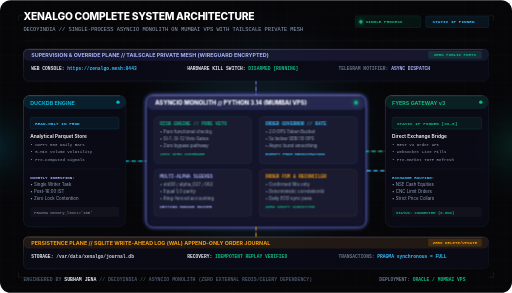
t = 0.00 s
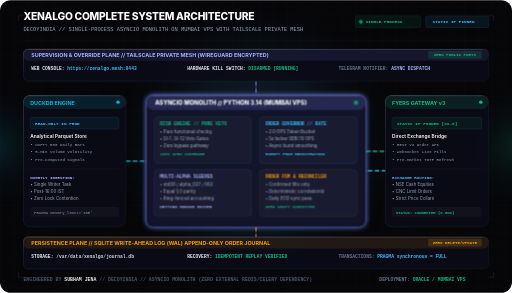
t = 0.38 s
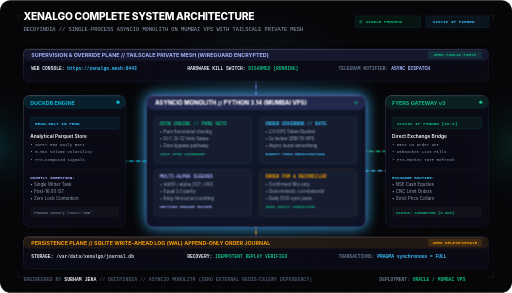
t = 1.13 s
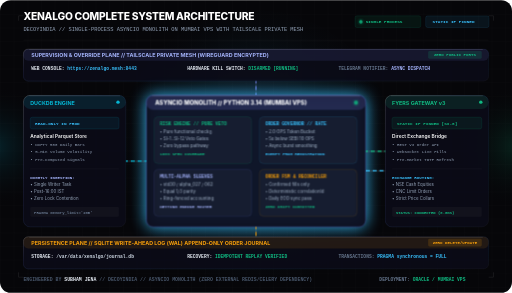
t = 1.50 s
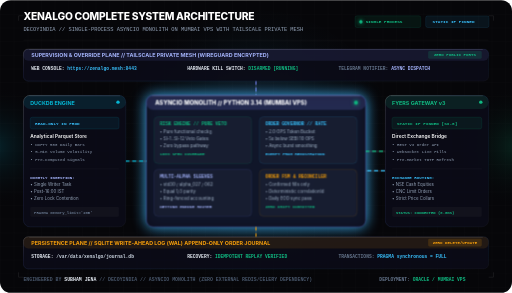
t = 1.88 s
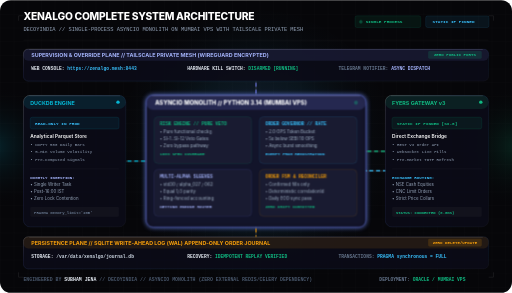
t = 2.63 s

The animated SVG that drew these frames (rendered in a browser with its animation timeline set to each time). Animation: 5 CSS @keyframes rules; one cycle of 3.00 s, repeats indefinitely.

<svg xmlns="http://www.w3.org/2000/svg" viewBox="0 0 1050 600" width="100%" height="auto">
  <defs>
    <!-- Background Aurora &amp; Atmospheric Spotlights -->
    <radialGradient id="archSpotCenter" cx="50%" cy="50%" r="55%">
      <stop offset="0%" stop-color="#7C86FF" stop-opacity="0.18" />
      <stop offset="50%" stop-color="#38BDF8" stop-opacity="0.08" />
      <stop offset="100%" stop-color="#060609" stop-opacity="0" />
    </radialGradient>
    <radialGradient id="archSpotFyers" cx="90%" cy="50%" r="45%">
      <stop offset="0%" stop-color="#10B981" stop-opacity="0.16" />
      <stop offset="70%" stop-color="#060609" stop-opacity="0" />
    </radialGradient>
    <radialGradient id="archSpotDuck" cx="10%" cy="50%" r="45%">
      <stop offset="0%" stop-color="#06B6D4" stop-opacity="0.16" />
      <stop offset="70%" stop-color="#060609" stop-opacity="0" />
    </radialGradient>

    <!-- Liquid Glass Gradients -->
    <linearGradient id="archCardGlass" x1="0%" y1="0%" x2="100%" y2="100%">
      <stop offset="0%" stop-color="#FFFFFF" stop-opacity="0.08" />
      <stop offset="40%" stop-color="#FFFFFF" stop-opacity="0.02" />
      <stop offset="100%" stop-color="#7C86FF" stop-opacity="0.04" />
    </linearGradient>
    <linearGradient id="archCardBorder" x1="0%" y1="0%" x2="100%" y2="100%">
      <stop offset="0%" stop-color="#FFFFFF" stop-opacity="0.35" />
      <stop offset="40%" stop-color="#7C86FF" stop-opacity="0.22" />
      <stop offset="80%" stop-color="#38BDF8" stop-opacity="0.12" />
      <stop offset="100%" stop-color="#FFFFFF" stop-opacity="0.05" />
    </linearGradient>

    <!-- Bus Conduits -->
    <linearGradient id="busCyanIndigo" x1="0%" y1="0%" x2="100%" y2="0%">
      <stop offset="0%" stop-color="#06B6D4" />
      <stop offset="50%" stop-color="#7C86FF" />
      <stop offset="100%" stop-color="#38BDF8" />
    </linearGradient>
    <linearGradient id="busGreenCyan" x1="0%" y1="0%" x2="100%" y2="0%">
      <stop offset="0%" stop-color="#38BDF8" />
      <stop offset="50%" stop-color="#10B981" />
      <stop offset="100%" stop-color="#059669" />
    </linearGradient>

    <!-- Micro Grid -->
    <pattern id="archGrid" width="28" height="28" patternUnits="userSpaceOnUse">
      <path d="M 28 0 L 0 0 0 28" fill="none" stroke="rgba(255,255,255,0.03)" stroke-width="0.75" />
    </pattern>

    <!-- Glow Filter -->
    <filter id="busGlow" x="-20%" y="-20%" width="140%" height="140%">
      <feGaussianBlur stdDeviation="4" result="blur" />
      <feMerge>
        <feMergeNode in="blur" />
        <feMergeNode in="SourceGraphic" />
      </feMerge>
    </filter>
  </defs>

  <style>
    /* GSAP Precision Bezier Motion Keyframes */
    @keyframes busFlowHorizontal {
      0% { stroke-dashoffset: 100; }
      100% { stroke-dashoffset: 0; }
    }
    @keyframes busFlowReverse {
      0% { stroke-dashoffset: -100; }
      100% { stroke-dashoffset: 0; }
    }
    @keyframes coreMonolithPulse {
      0%, 100% { filter: drop-shadow(0 0 4px #7C86FF); }
      50% { filter: drop-shadow(0 0 16px #38BDF8); }
    }
    @keyframes beaconBlinkFast {
      0%, 100% { opacity: 1; filter: drop-shadow(0 0 4px #10B981); }
      50% { opacity: 0.35; filter: none; }
    }
    @keyframes packetHop {
      0% { transform: scale(1); opacity: 0.4; }
      50% { transform: scale(1.3); opacity: 1; }
      100% { transform: scale(1); opacity: 0.4; }
    }

    .bus-stream {
      stroke-dasharray: 8 6;
      animation: busFlowHorizontal 2.2s linear infinite;
    }
    .bus-stream-rev {
      stroke-dasharray: 8 6;
      animation: busFlowReverse 2.2s linear infinite;
    }
    .core-glow { animation: coreMonolithPulse 3s ease-in-out infinite; }
    .status-dot { animation: beaconBlinkFast 1.8s ease-in-out infinite; }
    .packet-node { animation: packetHop 2s ease-in-out infinite; }

    @media (prefers-reduced-motion: reduce) {
      .bus-stream, .bus-stream-rev, .core-glow, .status-dot, .packet-node {
        animation: none !important;
      }
    }
  </style>

  <!-- Obsidian Canvas Floor -->
  <rect width="1050" height="600" fill="#060609" rx="22" />
  <rect width="1050" height="600" fill="url(#archGrid)" rx="22" />

  <!-- Aurora Mesh Spotlights -->
  <circle cx="525" cy="300" r="280" fill="url(#archSpotCenter)" />
  <circle cx="150" cy="300" r="200" fill="url(#archSpotDuck)" />
  <circle cx="900" cy="300" r="200" fill="url(#archSpotFyers)" />

  <!-- HEADER TITLE &amp; METADATA -->
  <g transform="translate(48, 40)">
    <text font-family="'Inter', -apple-system, sans-serif" font-size="21" font-weight="800" fill="#FFFFFF" letter-spacing="-0.5px">
      XENALGO COMPLETE SYSTEM ARCHITECTURE
    </text>
    <text y="24" font-family="'JetBrains Mono', monospace" font-size="11" font-weight="500" fill="#94A3B8">
      DECOYINDIA // SINGLE-PROCESS ASYNCIO MONOLITH ON MUMBAI VPS WITH TAILSCALE PRIVATE MESH
    </text>

    <!-- Top Right Status Badges -->
    <g transform="translate(680, -8)">
      <rect x="0" y="0" width="135" height="24" rx="4" fill="rgba(16,185,129,0.08)" stroke="rgba(16,185,129,0.25)" stroke-width="0.75" />
      <circle class="status-dot" cx="12" cy="12" r="3.5" fill="#10B981" />
      <text x="22" y="15" font-family="'JetBrains Mono', monospace" font-size="9" font-weight="700" fill="#10B981">SINGLE PROCESS</text>

      <rect x="145" y="0" width="130" height="24" rx="4" fill="rgba(56,189,248,0.08)" stroke="rgba(56,189,248,0.25)" stroke-width="0.75" />
      <text x="14" y="15" transform="translate(145,0)" font-family="'JetBrains Mono', monospace" font-size="9" font-weight="700" fill="#38BDF8">STATIC IP PINNED</text>
    </g>
  </g>

  <!-- Hairline Divider -->
  <line x1="48" y1="82" x2="1002" y2="82" stroke="rgba(255,255,255,0.08)" stroke-width="0.75" />

  <!-- TOP LAYER: TAILSCALE OPERATOR SUPERVISION &amp; CONSOLE (Y: 100) -->
  <g transform="translate(48, 100)">
    <rect width="954" height="66" rx="10" fill="#0C0C18" fill-opacity="0.9" stroke="url(#archCardBorder)" stroke-width="1" />
    <rect width="954" height="24" rx="10" fill="rgba(124,134,255,0.1)" />
    <!-- 0.5px Specular Edge -->
    <path d="M 12 1 L 942 1" stroke="#FFFFFF" stroke-opacity="0.3" stroke-width="0.75" />

    <text x="16" y="16" font-family="'Inter', sans-serif" font-size="11" font-weight="700" fill="#A5B4FC">
      SUPERVISION &amp; OVERRIDE PLANE // TAILSCALE PRIVATE MESH (WIREGUARD ENCRYPTED)
    </text>
    <rect x="830" y="4" width="110" height="16" rx="3" fill="rgba(16,185,129,0.15)" />
    <text x="885" y="15" text-anchor="middle" font-family="'JetBrains Mono', monospace" font-size="8.5" font-weight="700" fill="#10B981">ZERO PUBLIC PORTS</text>

    <!-- Console Specs -->
    <g transform="translate(16, 44)">
      <text font-family="'JetBrains Mono', monospace" font-size="9.5" font-weight="600" fill="#E2E8F0">
        WEB CONSOLE: <tspan fill="#38BDF8">https://zenalgo.mesh:8443</tspan>
      </text>
      <text x="320" y="0" font-family="'JetBrains Mono', monospace" font-size="9.5" font-weight="600" fill="#E2E8F0">
        HARDWARE KILL SWITCH: <tspan fill="#10B981">DISARMED [RUNNING]</tspan>
      </text>
      <text x="630" y="0" font-family="'JetBrains Mono', monospace" font-size="9.5" font-weight="600" fill="#64748B">
        TELEGRAM NOTIFIER: <tspan fill="#A5B4FC">ASYNC DISPATCH</tspan>
      </text>
    </g>
  </g>

  <!-- CONNECTING VERTICAL CONDUIT FROM CONSOLE TO MONOLITH -->
  <line x1="525" y1="166" x2="525" y2="195" stroke="rgba(255,255,255,0.15)" stroke-width="2" />
  <line class="bus-stream" x1="525" y1="166" x2="525" y2="195" stroke="#7C86FF" stroke-width="2" />

  <!-- MIDDLE CORE: THREE-COLUMN ARCHITECTURE -->

  <!-- LEFT: DUCKDB ANALYTICAL ENGINE (READ-ONLY IN PROD) -->
  <g transform="translate(48, 195)">
    <rect width="210" height="270" rx="14" fill="#0C0C18" fill-opacity="0.9" stroke="url(#archCardBorder)" stroke-width="1" />
    <rect width="210" height="28" rx="14" fill="rgba(6,182,212,0.12)" />
    <path d="M 12 1 L 198 1" stroke="#FFFFFF" stroke-opacity="0.3" stroke-width="0.75" />

    <text x="14" y="19" font-family="'Inter', sans-serif" font-size="11" font-weight="700" fill="#06B6D4">DUCKDB ENGINE</text>
    <circle cx="194" cy="14" r="3.5" fill="#06B6D4" />

    <g transform="translate(14, 45)">
      <rect width="182" height="24" rx="4" fill="rgba(6,182,212,0.08)" stroke="rgba(6,182,212,0.3)" stroke-width="0.75" />
      <text x="10" y="16" font-family="'JetBrains Mono', monospace" font-size="9" font-weight="700" fill="#38BDF8">READ-ONLY IN PROD</text>

      <text y="42" font-family="'Inter', sans-serif" font-size="10" font-weight="600" fill="#FFFFFF">Analytical Parquet Store</text>
      <text y="58" font-family="'JetBrains Mono', monospace" font-size="8.5" font-weight="500" fill="#94A3B8">• NIFTY 500 Daily Bars</text>
      <text y="74" font-family="'JetBrains Mono', monospace" font-size="8.5" font-weight="500" fill="#94A3B8">• 5-Min Volume Volatility</text>
      <text y="90" font-family="'JetBrains Mono', monospace" font-size="8.5" font-weight="500" fill="#94A3B8">• Pre-Computed Signals</text>

      <line x1="0" y1="106" x2="182" y2="106" stroke="rgba(255,255,255,0.08)" stroke-width="0.75" />

      <text y="126" font-family="'JetBrains Mono', monospace" font-size="8.5" font-weight="700" fill="#A5B4FC">NIGHTLY INGESTION:</text>
      <text y="142" font-family="'Inter', sans-serif" font-size="9" font-weight="400" fill="#94A3B8">• Single Writer Task</text>
      <text y="156" font-family="'Inter', sans-serif" font-size="9" font-weight="400" fill="#94A3B8">• Post-16:00 IST</text>
      <text y="170" font-family="'Inter', sans-serif" font-size="9" font-weight="400" fill="#94A3B8">• Zero Lock Contention</text>

      <rect y="184" width="182" height="20" rx="3" fill="rgba(255,255,255,0.03)" />
      <text x="8" y="198" font-family="'JetBrains Mono', monospace" font-size="8" font-weight="600" fill="#64748B">PRAGMA memory_limit='2GB'</text>
    </g>
  </g>

  <!-- CENTER: ASYNCIO MONOLITH CORE (SINGLE-PROCESS PYTHON 3.14) -->
  <g class="core-glow" transform="translate(300, 195)">
    <rect width="450" height="270" rx="14" fill="#0E0E1F" fill-opacity="0.95" stroke="rgba(124,134,255,0.4)" stroke-width="1.5" />
    <rect width="450" height="30" rx="14" fill="rgba(124,134,255,0.18)" />
    <path d="M 12 1 L 438 1" stroke="#FFFFFF" stroke-opacity="0.45" stroke-width="0.75" />

    <text x="18" y="20" font-family="'Inter', sans-serif" font-size="12" font-weight="800" fill="#FFFFFF">
      ASYNCIO MONOLITH // PYTHON 3.14 (MUMBAI VPS)
    </text>
    <circle class="status-dot" cx="430" cy="15" r="4" fill="#10B981" />

    <!-- Monolith Internal Modules Bento Layout -->
    <g transform="translate(16, 44)">
      <!-- Module 1: Risk Engine (Pure Veto Layer) -->
      <g transform="translate(0, 0)">
        <rect width="200" height="96" rx="8" fill="rgba(255,255,255,0.03)" stroke="rgba(16,185,129,0.3)" stroke-width="0.75" />
        <text x="12" y="18" font-family="'JetBrains Mono', monospace" font-size="9.5" font-weight="700" fill="#10B981">
          RISK ENGINE // PURE VETO
        </text>
        <text x="12" y="34" font-family="'Inter', sans-serif" font-size="9" font-weight="500" fill="#94A3B8">• Pure functional check()</text>
        <text x="12" y="48" font-family="'Inter', sans-serif" font-size="9" font-weight="500" fill="#94A3B8">• SI-1..SI-12 Veto Gates</text>
        <text x="12" y="62" font-family="'Inter', sans-serif" font-size="9" font-weight="500" fill="#94A3B8">• Zero bypass pathway</text>
        <text x="12" y="80" font-family="'JetBrains Mono', monospace" font-size="8.5" font-weight="700" fill="#10B981">100% SPEC COVERAGE</text>
      </g>

      <!-- Module 2: Order Governor (Token Bucket) -->
      <g transform="translate(216, 0)">
        <rect width="200" height="96" rx="8" fill="rgba(255,255,255,0.03)" stroke="rgba(56,189,248,0.3)" stroke-width="0.75" />
        <text x="12" y="18" font-family="'JetBrains Mono', monospace" font-size="9.5" font-weight="700" fill="#38BDF8">
          ORDER GOVERNOR // RATE
        </text>
        <text x="12" y="34" font-family="'Inter', sans-serif" font-size="9" font-weight="500" fill="#94A3B8">• 2.0 OPS Token Bucket</text>
        <text x="12" y="48" font-family="'Inter', sans-serif" font-size="9" font-weight="500" fill="#94A3B8">• 5x below SEBI 10 OPS</text>
        <text x="12" y="62" font-family="'Inter', sans-serif" font-size="9" font-weight="500" fill="#94A3B8">• Async burst smoothing</text>
        <text x="12" y="80" font-family="'JetBrains Mono', monospace" font-size="8.5" font-weight="700" fill="#38BDF8">EXEMPT FROM REGISTRATION</text>
      </g>

      <!-- Module 3: Multi-Alpha Sleeve Manager -->
      <g transform="translate(0, 108)">
        <rect width="200" height="96" rx="8" fill="rgba(255,255,255,0.03)" stroke="rgba(124,134,255,0.3)" stroke-width="0.75" />
        <text x="12" y="18" font-family="'JetBrains Mono', monospace" font-size="9.5" font-weight="700" fill="#A5B4FC">
          MULTI-ALPHA SLEEVES
        </text>
        <text x="12" y="34" font-family="'Inter', sans-serif" font-size="9" font-weight="500" fill="#94A3B8">• std30 / alpha_027 / 062</text>
        <text x="12" y="48" font-family="'Inter', sans-serif" font-size="9" font-weight="500" fill="#94A3B8">• Equal 1/3 parity</text>
        <text x="12" y="62" font-family="'Inter', sans-serif" font-size="9" font-weight="500" fill="#94A3B8">• Ring-fenced accounting</text>
        <text x="12" y="80" font-family="'JetBrains Mono', monospace" font-size="8.5" font-weight="700" fill="#A5B4FC">NETTING ENGINE ROUTER</text>
      </g>

      <!-- Module 4: Order FSM &amp; Reconciler -->
      <g transform="translate(216, 108)">
        <rect width="200" height="96" rx="8" fill="rgba(255,255,255,0.03)" stroke="rgba(245,158,11,0.3)" stroke-width="0.75" />
        <text x="12" y="18" font-family="'JetBrains Mono', monospace" font-size="9.5" font-weight="700" fill="#F59E0B">
          ORDER FSM &amp; RECONCILER
        </text>
        <text x="12" y="34" font-family="'Inter', sans-serif" font-size="9" font-weight="500" fill="#94A3B8">• Confirmed fills only</text>
        <text x="12" y="48" font-family="'Inter', sans-serif" font-size="9" font-weight="500" fill="#94A3B8">• Deterministic correlationId</text>
        <text x="12" y="62" font-family="'Inter', sans-serif" font-size="9" font-weight="500" fill="#94A3B8">• Daily EOD sync pass</text>
        <text x="12" y="80" font-family="'JetBrains Mono', monospace" font-size="8.5" font-weight="700" fill="#10B981">ZERO DRIFT COMMITTED</text>
      </g>
    </g>
  </g>

  <!-- RIGHT: FYERS BROKER GATEWAY (API v3 &amp; WEBSOCKET) -->
  <g transform="translate(790, 195)">
    <rect width="212" height="270" rx="14" fill="#0C0C18" fill-opacity="0.9" stroke="url(#archCardBorder)" stroke-width="1" />
    <rect width="212" height="28" rx="14" fill="rgba(16,185,129,0.12)" />
    <path d="M 12 1 L 200 1" stroke="#FFFFFF" stroke-opacity="0.3" stroke-width="0.75" />

    <text x="14" y="19" font-family="'Inter', sans-serif" font-size="11" font-weight="700" fill="#10B981">FYERS GATEWAY v3</text>
    <circle cx="196" cy="14" r="3.5" fill="#10B981" />

    <g transform="translate(14, 45)">
      <rect width="184" height="24" rx="4" fill="rgba(16,185,129,0.08)" stroke="rgba(16,185,129,0.3)" stroke-width="0.75" />
      <text x="10" y="16" font-family="'JetBrains Mono', monospace" font-size="9" font-weight="700" fill="#10B981">STATIC IP PINNED [SI-6]</text>

      <text y="42" font-family="'Inter', sans-serif" font-size="10" font-weight="600" fill="#FFFFFF">Direct Exchange Bridge</text>
      <text y="58" font-family="'JetBrains Mono', monospace" font-size="8.5" font-weight="500" fill="#94A3B8">• REST v3 Order API</text>
      <text y="74" font-family="'JetBrains Mono', monospace" font-size="8.5" font-weight="500" fill="#94A3B8">• WebSocket Live Fills</text>
      <text y="90" font-family="'JetBrains Mono', monospace" font-size="8.5" font-weight="500" fill="#94A3B8">• Pre-Market TOTP Refresh</text>

      <line x1="0" y1="106" x2="184" y2="106" stroke="rgba(255,255,255,0.08)" stroke-width="0.75" />

      <text y="126" font-family="'JetBrains Mono', monospace" font-size="8.5" font-weight="700" fill="#38BDF8">EXCHANGE ROUTING:</text>
      <text y="142" font-family="'Inter', sans-serif" font-size="9" font-weight="400" fill="#94A3B8">• NSE Cash Equities</text>
      <text y="156" font-family="'Inter', sans-serif" font-size="9" font-weight="400" fill="#94A3B8">• CNC Limit Orders</text>
      <text y="170" font-family="'Inter', sans-serif" font-size="9" font-weight="400" fill="#94A3B8">• Strict Price Collars</text>

      <rect y="184" width="184" height="20" rx="3" fill="rgba(255,255,255,0.03)" />
      <text x="8" y="198" font-family="'JetBrains Mono', monospace" font-size="8" font-weight="600" fill="#10B981">STATUS: CONNECTED (0.8ms)</text>
    </g>
  </g>

  <!-- ANIMATED DATA BUSES CONNECTING ENGINES -->
  <g>
    <!-- DuckDB to Monolith Bus -->
    <line x1="258" y1="330" x2="300" y2="330" stroke="rgba(255,255,255,0.12)" stroke-width="3" />
    <line class="bus-stream" x1="258" y1="330" x2="300" y2="330" stroke="#06B6D4" stroke-width="2.5" />

    <!-- Monolith to Fyers Bus (Orders Outbound) -->
    <line x1="750" y1="310" x2="790" y2="310" stroke="rgba(255,255,255,0.12)" stroke-width="3" />
    <line class="bus-stream" x1="750" y1="310" x2="790" y2="310" stroke="#10B981" stroke-width="2.5" />

    <!-- Fyers to Monolith Bus (Fills Inbound) -->
    <line x1="790" y1="350" x2="750" y2="350" stroke="rgba(255,255,255,0.12)" stroke-width="3" />
    <line class="bus-stream-rev" x1="790" y1="350" x2="750" y2="350" stroke="#38BDF8" stroke-width="2.5" />
  </g>

  <!-- BOTTOM LAYER: SQLITE WAL WRITE-AHEAD JOURNAL (Y: 485) -->
  <g transform="translate(48, 485)">
    <rect width="954" height="66" rx="10" fill="#0C0C18" fill-opacity="0.9" stroke="url(#archCardBorder)" stroke-width="1" />
    <rect width="954" height="24" rx="10" fill="rgba(245,158,11,0.1)" />
    <path d="M 12 1 L 942 1" stroke="#FFFFFF" stroke-opacity="0.3" stroke-width="0.75" />

    <text x="16" y="16" font-family="'Inter', sans-serif" font-size="11" font-weight="700" fill="#F59E0B">
      PERSISTENCE PLANE // SQLITE WRITE-AHEAD LOG (WAL) APPEND-ONLY ORDER JOURNAL
    </text>
    <rect x="830" y="4" width="110" height="16" rx="3" fill="rgba(245,158,11,0.15)" />
    <text x="885" y="15" text-anchor="middle" font-family="'JetBrains Mono', monospace" font-size="8.5" font-weight="700" fill="#F59E0B">ZERO DELETE/UPDATE</text>

    <!-- Persistence Details -->
    <g transform="translate(16, 44)">
      <text font-family="'JetBrains Mono', monospace" font-size="9.5" font-weight="600" fill="#E2E8F0">
        STORAGE: <tspan fill="#CBD5E1">/var/data/xenalgo/journal.db</tspan>
      </text>
      <text x="320" y="0" font-family="'JetBrains Mono', monospace" font-size="9.5" font-weight="600" fill="#E2E8F0">
        RECOVERY: <tspan fill="#10B981">IDEMPOTENT REPLAY VERIFIED</tspan>
      </text>
      <text x="630" y="0" font-family="'JetBrains Mono', monospace" font-size="9.5" font-weight="600" fill="#64748B">
        TRANSACTIONS: <tspan fill="#38BDF8">PRAGMA synchronous = FULL</tspan>
      </text>
    </g>
  </g>

  <!-- CONNECTING VERTICAL CONDUIT FROM MONOLITH TO WAL -->
  <line x1="525" y1="465" x2="525" y2="485" stroke="rgba(255,255,255,0.15)" stroke-width="2" />
  <line class="bus-stream" x1="525" y1="465" x2="525" y2="485" stroke="#F59E0B" stroke-width="2" />

  <!-- Footer Telemetry &amp; Author Stamp -->
  <g transform="translate(48, 575)">
    <text font-family="'JetBrains Mono', monospace" font-size="10" font-weight="600" fill="#475569">
      ENGINEERED BY <tspan fill="#E2E8F0" font-weight="700">SUBHAM JENA</tspan> // DECOYINDIA // ASYNCIO MONOLITH (ZERO EXTERNAL REDIS/CELERY DEPENDENCY)
    </text>
    <text x="730" y="0" font-family="'JetBrains Mono', monospace" font-size="9.5" font-weight="600" fill="#64748B">
      DEPLOYMENT: <tspan fill="#10B981">ORACLE / MUMBAI VPS</tspan>
    </text>
  </g>

  <!-- Corner Coordinates -->
  <g stroke="rgba(255,255,255,0.2)" stroke-width="0.75">
    <path d="M 38 32 L 48 32 M 38 32 L 38 42" />
    <path d="M 1012 32 L 1002 32 M 1012 32 L 1012 42" />
    <path d="M 38 568 L 48 568 M 38 568 L 38 558" />
    <path d="M 1012 568 L 1002 568 M 1012 568 L 1012 558" />
  </g>
</svg>
